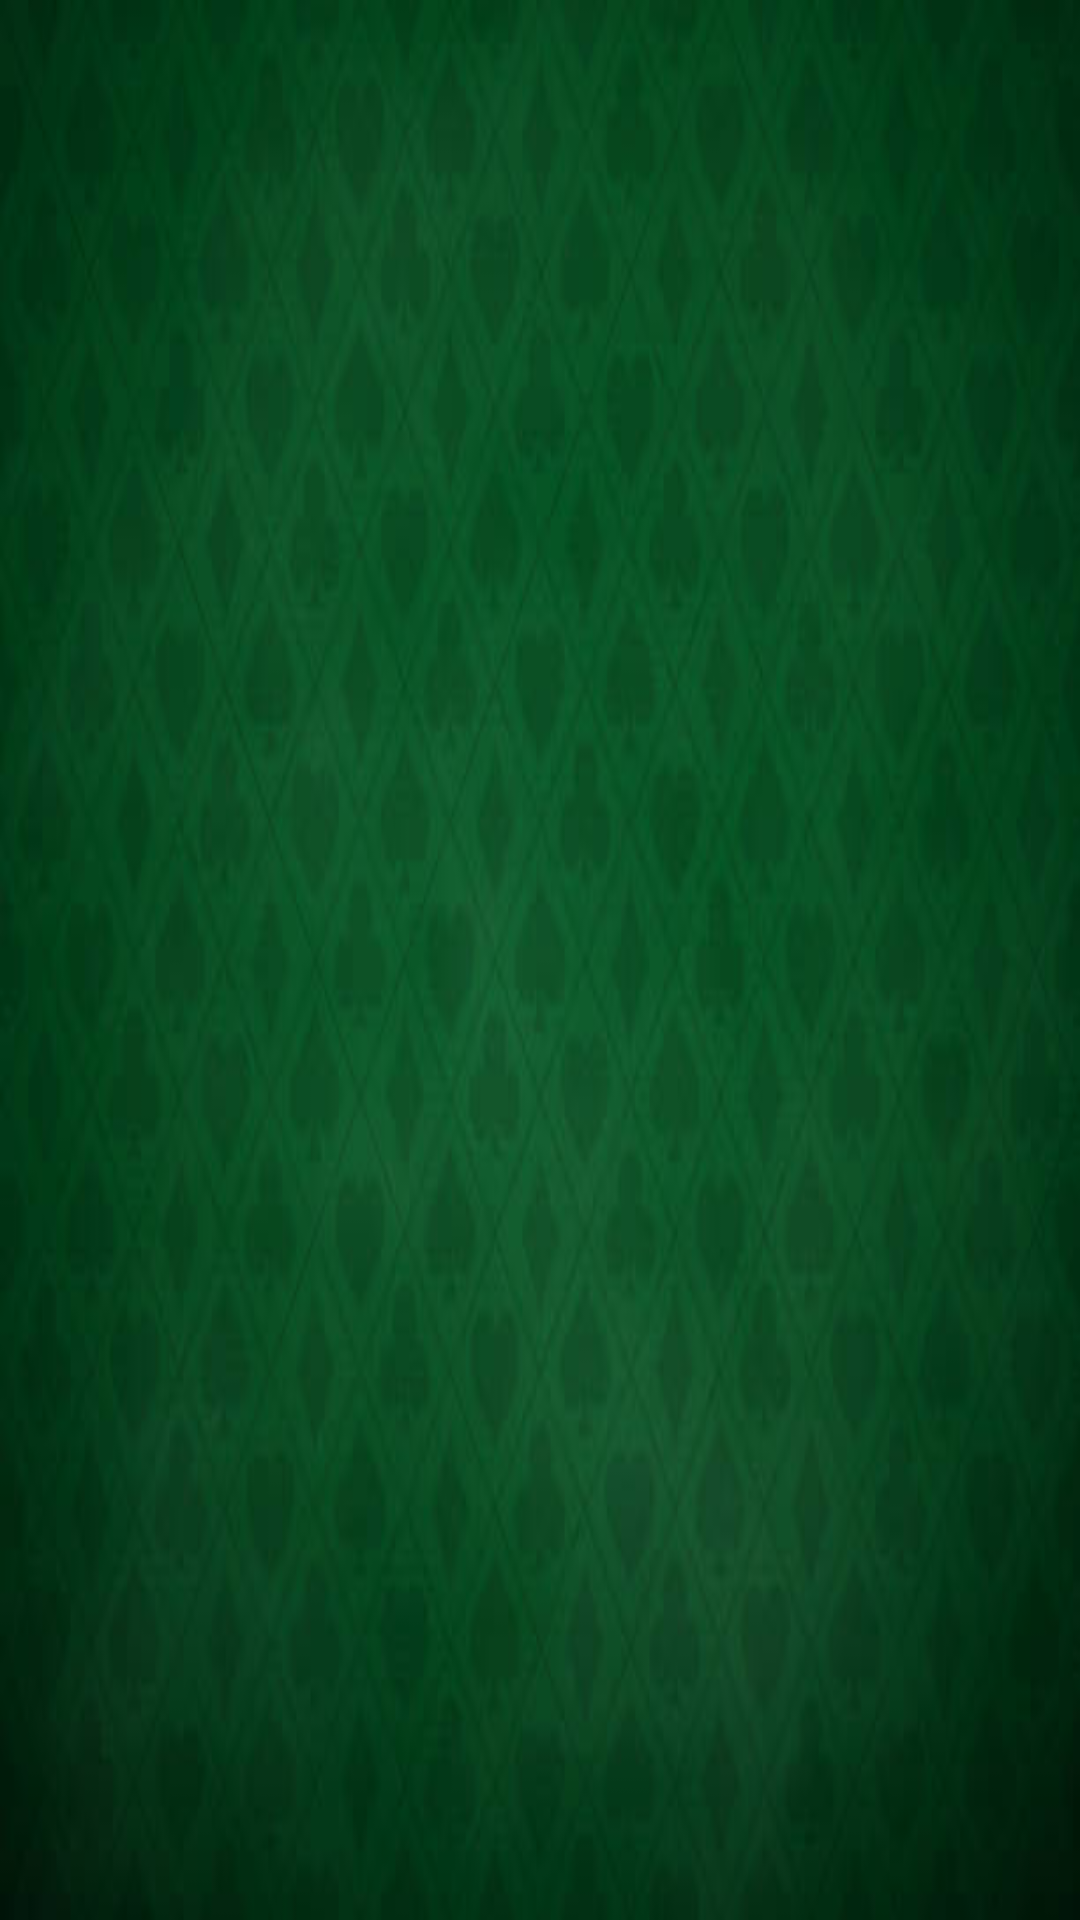

Reconstruct the res/layout file that produces this screen, plus the resources it refers to.
<!-- AndroidManifest.xml: application theme Theme.JeuDeCarte -->
<!-- res/layout/here_to_slay_game.xml -->
<?xml version="1.0" encoding="utf-8"?>
<androidx.constraintlayout.widget.ConstraintLayout xmlns:android="http://schemas.android.com/apk/res/android"
    xmlns:app="http://schemas.android.com/apk/res-auto"
    android:layout_width="match_parent"
    android:layout_height="match_parent">

    <ImageView
        android:id="@+id/background"
        android:layout_width="fill_parent"
        android:layout_height="fill_parent"
        android:adjustViewBounds="true"
        android:contentDescription="@string/background"
        android:rotation="0"
        android:scaleType="fitXY"
        android:src="@drawable/table_background_90"
        app:layout_constraintBottom_toBottomOf="parent"
        app:layout_constraintEnd_toEndOf="parent"
        app:layout_constraintStart_toStartOf="parent"
        app:layout_constraintTop_toTopOf="parent" />

    <androidx.constraintlayout.widget.ConstraintLayout
        android:id="@+id/frontLayout"
        android:layout_width="match_parent"
        android:layout_height="match_parent"/>

</androidx.constraintlayout.widget.ConstraintLayout>
<!-- resources referenced by this layout -->
<resources>
  <!-- drawable table_background_90: jpg bitmap (drawable, 16531 bytes) -->
  <string name="background">background</string>
  <style name="Theme.JeuDeCarte" parent="android:Theme.Material.Light.NoActionBar" />
</resources>
